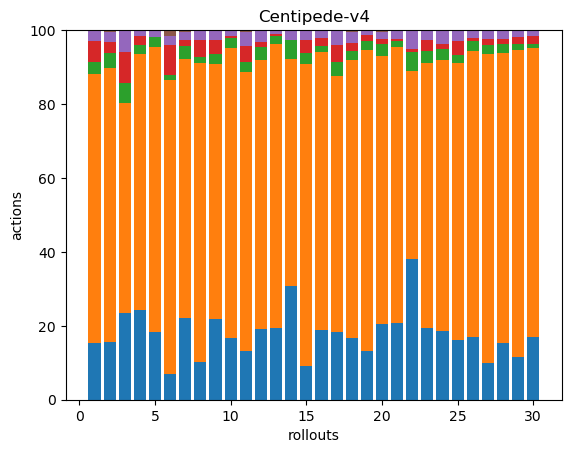

The data file committed next to this chart (first rows):
35, 168, 7, 13, 7, 0, 0, 0, 0, 0, 0, 0, 0, 0, 0, 0, 0, 0
35, 167, 9, 7, 6, 1, 0, 0, 0, 0, 0, 0, 0, 0, 0, 0, 0, 0
36, 87, 8, 13, 9, 0, 0, 0, 0, 0, 0, 0, 0, 0, 0, 0, 0, 0
78, 221, 8, 8, 4, 1, 0, 0, 0, 0, 0, 0, 0, 0, 0, 0, 0, 0
49, 205, 7, 0, 5, 0, 0, 0, 0, 0, 0, 0, 0, 0, 0, 0, 0, 0
52, 606, 10, 62, 18, 13, 0, 0, 0, 0, 0, 0, 0, 0, 0, 0, 0, 0
42, 134, 7, 3, 4, 1, 0, 0, 0, 0, 0, 0, 0, 0, 0, 0, 0, 0
31, 246, 5, 14, 8, 0, 0, 0, 0, 0, 0, 0, 0, 0, 0, 0, 0, 0
48, 153, 6, 8, 6, 0, 0, 0, 0, 0, 0, 0, 0, 0, 0, 0, 0, 0
57, 266, 9, 2, 5, 0, 0, 0, 0, 0, 0, 0, 0, 0, 0, 0, 0, 0
35, 198, 7, 12, 10, 1, 0, 0, 0, 0, 0, 0, 0, 0, 0, 0, 0, 0
42, 161, 8, 3, 7, 0, 0, 0, 0, 0, 0, 0, 0, 0, 0, 0, 0, 0
85, 336, 9, 3, 4, 0, 0, 0, 0, 0, 0, 0, 0, 0, 0, 0, 0, 0
44, 88, 7, 0, 4, 0, 0, 0, 0, 0, 0, 0, 0, 0, 0, 0, 0, 0
39, 350, 13, 14, 12, 0, 0, 0, 0, 0, 0, 0, 0, 0, 0, 0, 0, 0
53, 211, 5, 6, 6, 0, 0, 0, 0, 0, 0, 0, 0, 0, 0, 0, 0, 0
40, 152, 8, 10, 9, 0, 0, 0, 0, 0, 0, 0, 0, 0, 0, 0, 0, 0
45, 201, 7, 6, 8, 1, 0, 0, 0, 0, 0, 0, 0, 0, 0, 0, 0, 0
43, 267, 8, 6, 4, 0, 0, 0, 0, 0, 0, 0, 0, 0, 0, 0, 0, 0
53, 189, 8, 4, 5, 1, 0, 0, 0, 0, 0, 0, 0, 0, 0, 0, 0, 0
49, 177, 4, 1, 6, 0, 0, 0, 0, 0, 0, 0, 0, 0, 0, 0, 0, 0
51, 68, 7, 1, 7, 0, 0, 0, 0, 0, 0, 0, 0, 0, 0, 0, 0, 0
37, 137, 6, 6, 5, 0, 0, 0, 0, 0, 0, 0, 0, 0, 0, 0, 0, 0
48, 190, 8, 3, 10, 0, 0, 0, 0, 0, 0, 0, 0, 0, 0, 0, 0, 0
53, 245, 7, 12, 10, 0, 0, 0, 0, 0, 0, 0, 0, 0, 0, 0, 0, 0
46, 211, 7, 2, 6, 0, 0, 0, 0, 0, 0, 0, 0, 0, 0, 0, 0, 0
34, 284, 8, 6, 7, 1, 0, 0, 0, 0, 0, 0, 0, 0, 0, 0, 0, 0
55, 284, 8, 5, 9, 0, 0, 0, 0, 0, 0, 0, 0, 0, 0, 0, 0, 0
36, 262, 5, 6, 6, 0, 0, 0, 0, 0, 0, 0, 0, 0, 0, 0, 0, 0
49, 228, 3, 6, 5, 0, 0, 0, 0, 0, 0, 0, 0, 0, 0, 0, 0, 0
